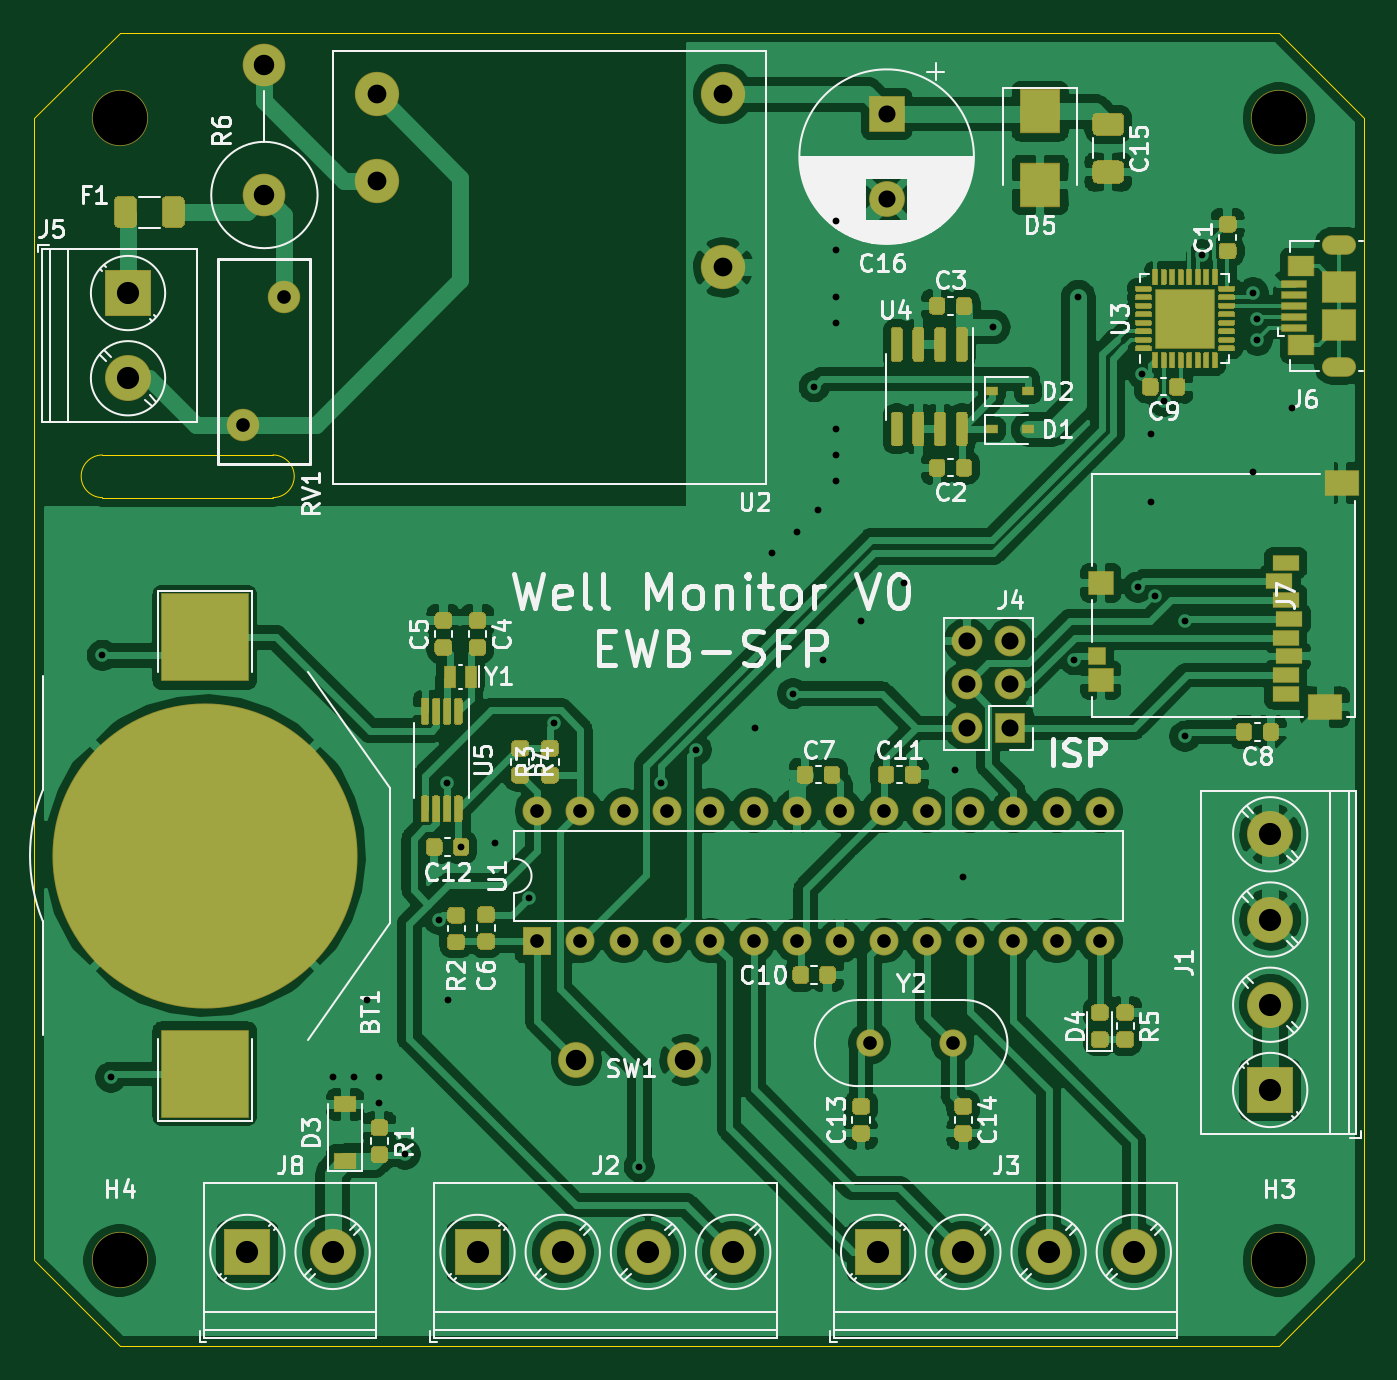
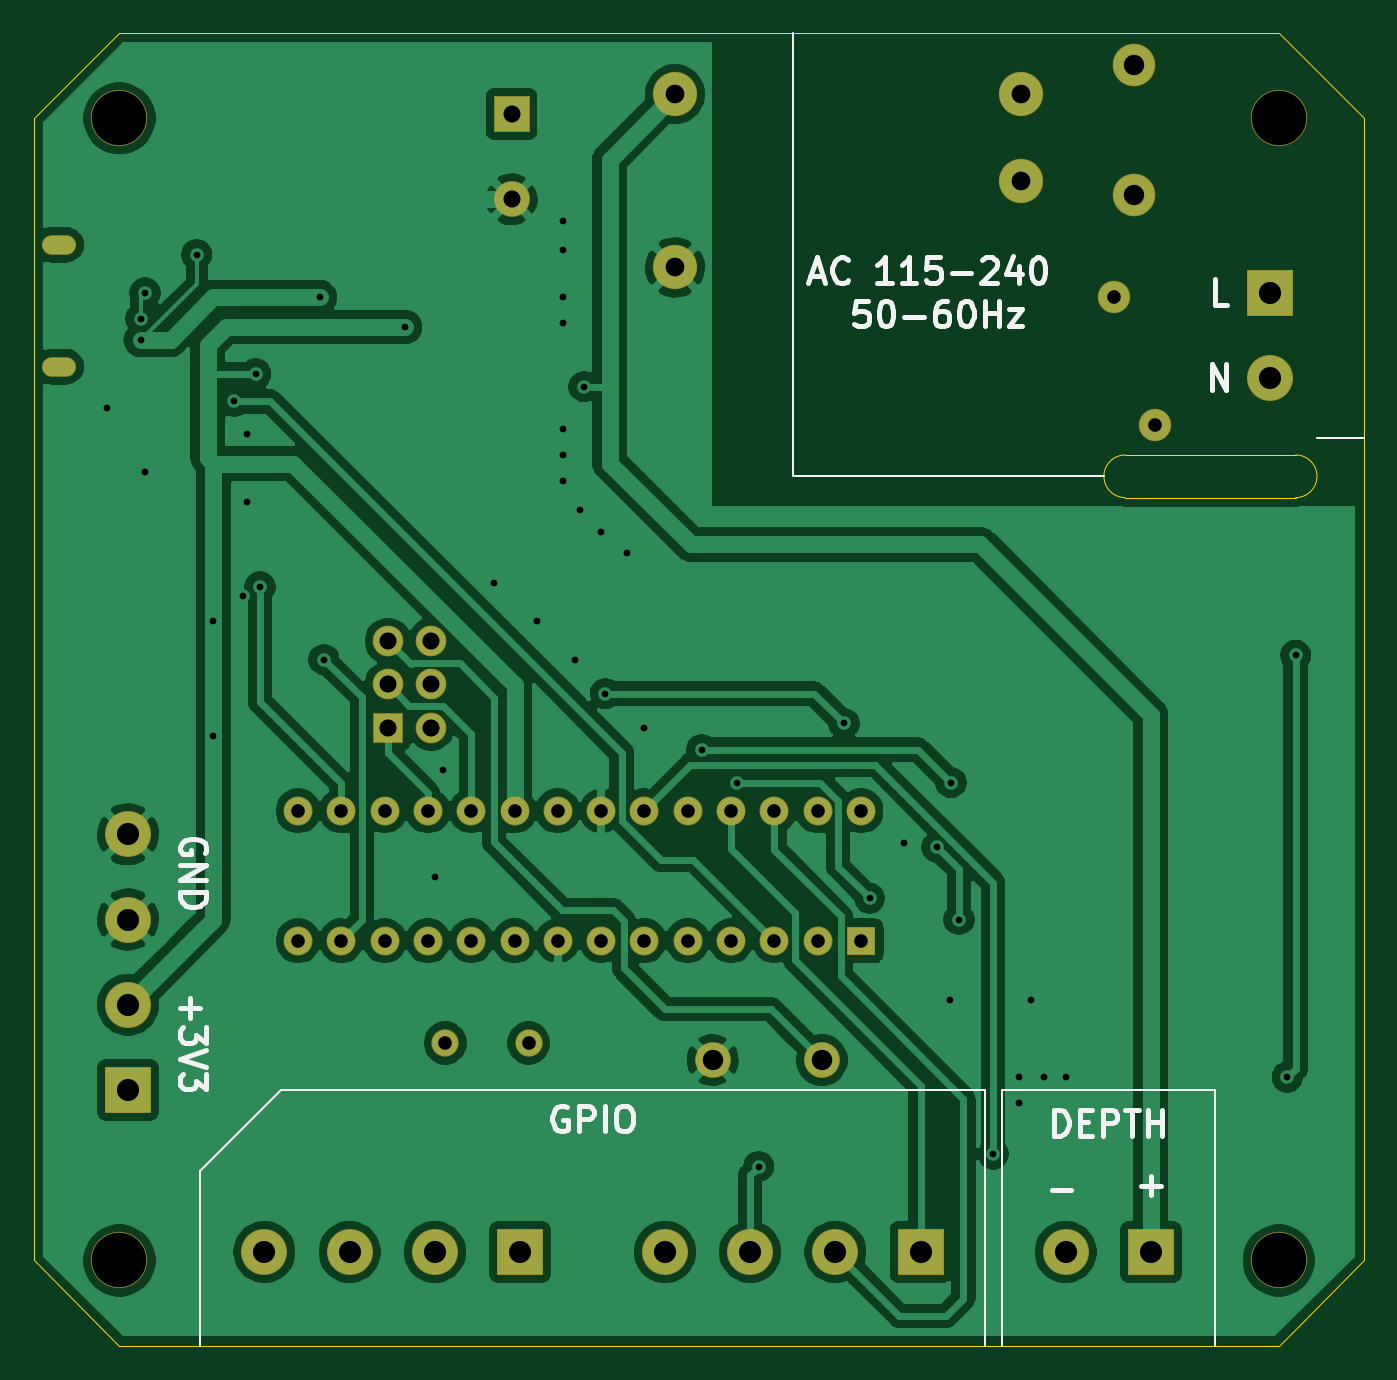
Circuit board: 10 layer files. Board 78.0 x 77.0 mm.
- bottom_copper: well-monitor-B_Cu.gbr (125634 bytes)
- bottom_mask: well-monitor-B_Mask.gbr (3022 bytes)
- paste: well-monitor-B_Paste.gbr (463 bytes)
- bottom_silk: well-monitor-B_SilkS.gbr (9952 bytes)
- outline: well-monitor-Edge_Cuts.gbr (1144 bytes)
- top_copper: well-monitor-F_Cu.gbr (272015 bytes)
- top_mask: well-monitor-F_Mask.gbr (35989 bytes)
- paste: well-monitor-F_Paste.gbr (36381 bytes)
- top_silk: well-monitor-F_SilkS.gbr (60853 bytes)
- drill: well-monitor.drl (2350 bytes)

=== bottom_copper: well-monitor-B_Cu.gbr (125634 bytes, source omitted) ===
=== bottom_mask: well-monitor-B_Mask.gbr ===
%TF.GenerationSoftware,KiCad,Pcbnew,(5.1.6)-1*%
%TF.CreationDate,2021-11-03T21:47:23-07:00*%
%TF.ProjectId,well-monitor,77656c6c-2d6d-46f6-9e69-746f722e6b69,rev?*%
%TF.SameCoordinates,Original*%
%TF.FileFunction,Soldermask,Bot*%
%TF.FilePolarity,Negative*%
%FSLAX46Y46*%
G04 Gerber Fmt 4.6, Leading zero omitted, Abs format (unit mm)*
G04 Created by KiCad (PCBNEW (5.1.6)-1) date 2021-11-03 21:47:23*
%MOMM*%
%LPD*%
G01*
G04 APERTURE LIST*
%ADD10O,2.500000X2.500000*%
%ADD11C,2.500000*%
%ADD12C,3.300000*%
%ADD13O,2.000000X1.150000*%
%ADD14C,2.700000*%
%ADD15R,2.700000X2.700000*%
%ADD16C,1.900000*%
%ADD17C,2.100000*%
%ADD18R,2.100000X2.100000*%
%ADD19C,1.600000*%
%ADD20C,2.600000*%
%ADD21O,1.800000X1.800000*%
%ADD22R,1.800000X1.800000*%
%ADD23O,1.700000X1.700000*%
%ADD24R,1.700000X1.700000*%
G04 APERTURE END LIST*
D10*
%TO.C,R6*%
X108500000Y-45880000D03*
D11*
X108500000Y-53500000D03*
%TD*%
D12*
%TO.C,H4*%
X100000000Y-116000000D03*
%TD*%
%TO.C,H3*%
X168000000Y-116000000D03*
%TD*%
%TO.C,H2*%
X168000000Y-49000000D03*
%TD*%
%TO.C,H1*%
X100000000Y-49000000D03*
%TD*%
D13*
%TO.C,J6*%
X171550000Y-56425000D03*
X171550000Y-63575000D03*
%TD*%
D14*
%TO.C,J8*%
X112500000Y-115500000D03*
D15*
X107500000Y-115500000D03*
%TD*%
D14*
%TO.C,J5*%
X100500000Y-64250000D03*
D15*
X100500000Y-59250000D03*
%TD*%
D14*
%TO.C,J3*%
X159500000Y-115500000D03*
X154500000Y-115500000D03*
X149500000Y-115500000D03*
D15*
X144500000Y-115500000D03*
%TD*%
D14*
%TO.C,J2*%
X136000000Y-115500000D03*
X131000000Y-115500000D03*
X126000000Y-115500000D03*
D15*
X121000000Y-115500000D03*
%TD*%
D14*
%TO.C,J1*%
X167500000Y-91000000D03*
X167500000Y-96000000D03*
X167500000Y-101000000D03*
D15*
X167500000Y-106000000D03*
%TD*%
D16*
%TO.C,RV1*%
X109650000Y-59500000D03*
X107250000Y-67000000D03*
%TD*%
D17*
%TO.C,C16*%
X145000000Y-53750000D03*
D18*
X145000000Y-48750000D03*
%TD*%
D19*
%TO.C,Y2*%
X148880000Y-103250000D03*
X144000000Y-103250000D03*
%TD*%
D20*
%TO.C,U2*%
X135410000Y-47590000D03*
X115090000Y-52670000D03*
X115090000Y-47590000D03*
X135410000Y-57750000D03*
%TD*%
D17*
%TO.C,SW1*%
X133200000Y-104250000D03*
X126800000Y-104250000D03*
%TD*%
D21*
%TO.C,J4*%
X149710000Y-79670000D03*
X152250000Y-79670000D03*
X149710000Y-82210000D03*
X152250000Y-82210000D03*
X149710000Y-84750000D03*
D22*
X152250000Y-84750000D03*
%TD*%
D23*
%TO.C,U1*%
X124500000Y-89630000D03*
X157520000Y-97250000D03*
X127040000Y-89630000D03*
X154980000Y-97250000D03*
X129580000Y-89630000D03*
X152440000Y-97250000D03*
X132120000Y-89630000D03*
X149900000Y-97250000D03*
X134660000Y-89630000D03*
X147360000Y-97250000D03*
X137200000Y-89630000D03*
X144820000Y-97250000D03*
X139740000Y-89630000D03*
X142280000Y-97250000D03*
X142280000Y-89630000D03*
X139740000Y-97250000D03*
X144820000Y-89630000D03*
X137200000Y-97250000D03*
X147360000Y-89630000D03*
X134660000Y-97250000D03*
X149900000Y-89630000D03*
X132120000Y-97250000D03*
X152440000Y-89630000D03*
X129580000Y-97250000D03*
X154980000Y-89630000D03*
X127040000Y-97250000D03*
X157520000Y-89630000D03*
D24*
X124500000Y-97250000D03*
%TD*%
M02*

=== paste: well-monitor-B_Paste.gbr ===
%TF.GenerationSoftware,KiCad,Pcbnew,(5.1.6)-1*%
%TF.CreationDate,2021-11-03T21:47:23-07:00*%
%TF.ProjectId,well-monitor,77656c6c-2d6d-46f6-9e69-746f722e6b69,rev?*%
%TF.SameCoordinates,Original*%
%TF.FileFunction,Paste,Bot*%
%TF.FilePolarity,Positive*%
%FSLAX46Y46*%
G04 Gerber Fmt 4.6, Leading zero omitted, Abs format (unit mm)*
G04 Created by KiCad (PCBNEW (5.1.6)-1) date 2021-11-03 21:47:23*
%MOMM*%
%LPD*%
G01*
G04 APERTURE LIST*
G04 APERTURE END LIST*
M02*

=== bottom_silk: well-monitor-B_SilkS.gbr (9952 bytes, source omitted) ===
=== outline: well-monitor-Edge_Cuts.gbr ===
%TF.GenerationSoftware,KiCad,Pcbnew,(5.1.6)-1*%
%TF.CreationDate,2021-11-03T21:47:23-07:00*%
%TF.ProjectId,well-monitor,77656c6c-2d6d-46f6-9e69-746f722e6b69,rev?*%
%TF.SameCoordinates,Original*%
%TF.FileFunction,Profile,NP*%
%FSLAX46Y46*%
G04 Gerber Fmt 4.6, Leading zero omitted, Abs format (unit mm)*
G04 Created by KiCad (PCBNEW (5.1.6)-1) date 2021-11-03 21:47:23*
%MOMM*%
%LPD*%
G01*
G04 APERTURE LIST*
%TA.AperFunction,Profile*%
%ADD10C,0.050000*%
%TD*%
G04 APERTURE END LIST*
D10*
X109000000Y-68750000D02*
G75*
G02*
X109000000Y-71250000I0J-1250000D01*
G01*
X99000000Y-71250000D02*
G75*
G02*
X99000000Y-68750000I0J1250000D01*
G01*
X99000000Y-71250000D02*
X109000000Y-71250000D01*
X99000000Y-68750000D02*
X109000000Y-68750000D01*
X100000000Y-44000000D02*
X168000000Y-44000000D01*
X95000000Y-49000000D02*
X100000000Y-44000000D01*
X95000000Y-116000000D02*
X95000000Y-49000000D01*
X100000000Y-121000000D02*
X95000000Y-116000000D01*
X168000000Y-121000000D02*
X100000000Y-121000000D01*
X173000000Y-116000000D02*
X168000000Y-121000000D01*
X173000000Y-49000000D02*
X173000000Y-116000000D01*
X168000000Y-44000000D02*
X173000000Y-49000000D01*
M02*

=== top_copper: well-monitor-F_Cu.gbr (272015 bytes, source omitted) ===
=== top_mask: well-monitor-F_Mask.gbr (35989 bytes, source omitted) ===
=== paste: well-monitor-F_Paste.gbr (36381 bytes, source omitted) ===
=== top_silk: well-monitor-F_SilkS.gbr (60853 bytes, source omitted) ===
=== drill: well-monitor.drl ===
M48
; DRILL file {KiCad (5.1.6)-1} date 11/03/21 21:47:25
; FORMAT={-:-/ absolute / inch / decimal}
; #@! TF.CreationDate,2021-11-03T21:47:25-07:00
; #@! TF.GenerationSoftware,Kicad,Pcbnew,(5.1.6)-1
FMAT,2
INCH
T1C0.0157
T2C0.0177
T3C0.0315
T4C0.0394
T5C0.0433
T6C0.0472
T7C0.0512
T8C0.1260
%
G90
G05
T1
X3.8976Y-3.1693
X3.9173Y-4.1437
X4.4291Y-4.1437
X4.4783Y-4.1437
X4.5079Y-3.9665
X4.5374Y-4.1437
X4.5374Y-4.2028
X4.5965Y-4.3209
X4.6752Y-3.7795
X4.6938Y-3.4635
X4.6949Y-3.9665
X4.7259Y-3.6122
X4.8031Y-3.6024
X4.8819Y-3.7303
X4.9409Y-3.3268
X5.1378Y-4.3504
X5.187Y-3.4646
X5.2694Y-3.3873
X5.4035Y-3.3366
X5.4429Y-2.9331
X5.4921Y-3.2579
X5.502Y-2.8839
X5.5413Y-2.5492
X5.5512Y-2.8346
X5.561Y-3.1791
X5.5906Y-2.1654
X5.5906Y-2.2343
X5.5906Y-2.3425
X5.5906Y-2.4016
X5.5906Y-2.6476
X5.5906Y-2.7067
X5.5906Y-2.7657
X5.6496Y-3.0906
X5.748Y-3.002
X5.8661Y-3.435
X5.8858Y-3.6811
X5.9547Y-2.4114
X6.1417Y-3.1791
X6.1516Y-2.3425
X6.2894Y-3.0118
X6.2992Y-2.5197
X6.3189Y-2.6575
X6.3189Y-2.815
X6.3287Y-3.0315
X6.3489Y-2.583
X6.3976Y-3.0906
X6.3976Y-3.3563
X6.436Y-2.2441
X6.5551Y-2.3327
X6.5551Y-2.7461
X6.565Y-2.3917
X6.565Y-2.4409
X6.6437Y-2.5984
T3
X4.9016Y-3.5287
X4.9016Y-3.8287
X5.0016Y-3.5287
X5.0016Y-3.8287
X5.1016Y-3.5287
X5.1016Y-3.8287
X5.2016Y-3.5287
X5.2016Y-3.8287
X5.3016Y-3.5287
X5.3016Y-3.8287
X5.4016Y-3.5287
X5.4016Y-3.8287
X5.5016Y-3.5287
X5.5016Y-3.8287
X5.6016Y-3.5287
X5.6016Y-3.8287
X5.7016Y-3.5287
X5.7016Y-3.8287
X5.8016Y-3.5287
X5.8016Y-3.8287
X5.9016Y-3.5287
X5.9016Y-3.8287
X6.0016Y-3.5287
X6.0016Y-3.8287
X6.1016Y-3.5287
X6.1016Y-3.8287
X6.2016Y-3.5287
X6.2016Y-3.8287
X5.6693Y-4.065
X5.8614Y-4.065
X4.2224Y-2.6378
X4.3169Y-2.3425
T4
X5.8941Y-3.1366
X5.8941Y-3.2366
X5.8941Y-3.3366
X5.9941Y-3.1366
X5.9941Y-3.2366
X5.9941Y-3.3366
X5.7087Y-1.9193
X5.7087Y-2.1161
T5
X4.5311Y-1.8736
X4.5311Y-2.0736
X5.3311Y-1.8736
X5.3311Y-2.2736
T6
X4.9921Y-4.1043
X5.2441Y-4.1043
X4.2717Y-1.8063
X4.2717Y-2.1063
T7
X4.7638Y-4.5472
X4.9606Y-4.5472
X5.1575Y-4.5472
X5.3543Y-4.5472
X5.689Y-4.5472
X5.8858Y-4.5472
X6.0827Y-4.5472
X6.2795Y-4.5472
X3.9567Y-2.3327
X3.9567Y-2.5295
X6.5945Y-3.5827
X6.5945Y-3.7795
X6.5945Y-3.9764
X6.5945Y-4.1732
X4.2323Y-4.5472
X4.4291Y-4.5472
T8
X3.937Y-4.5669
X6.6142Y-4.5669
X3.937Y-1.9291
X6.6142Y-1.9291
T2
G00X6.7382Y-2.2215
M15
G01X6.7697Y-2.2215
M16
G05
G00X6.7697Y-2.503
M15
G01X6.7382Y-2.503
M16
G05
T0
M30

